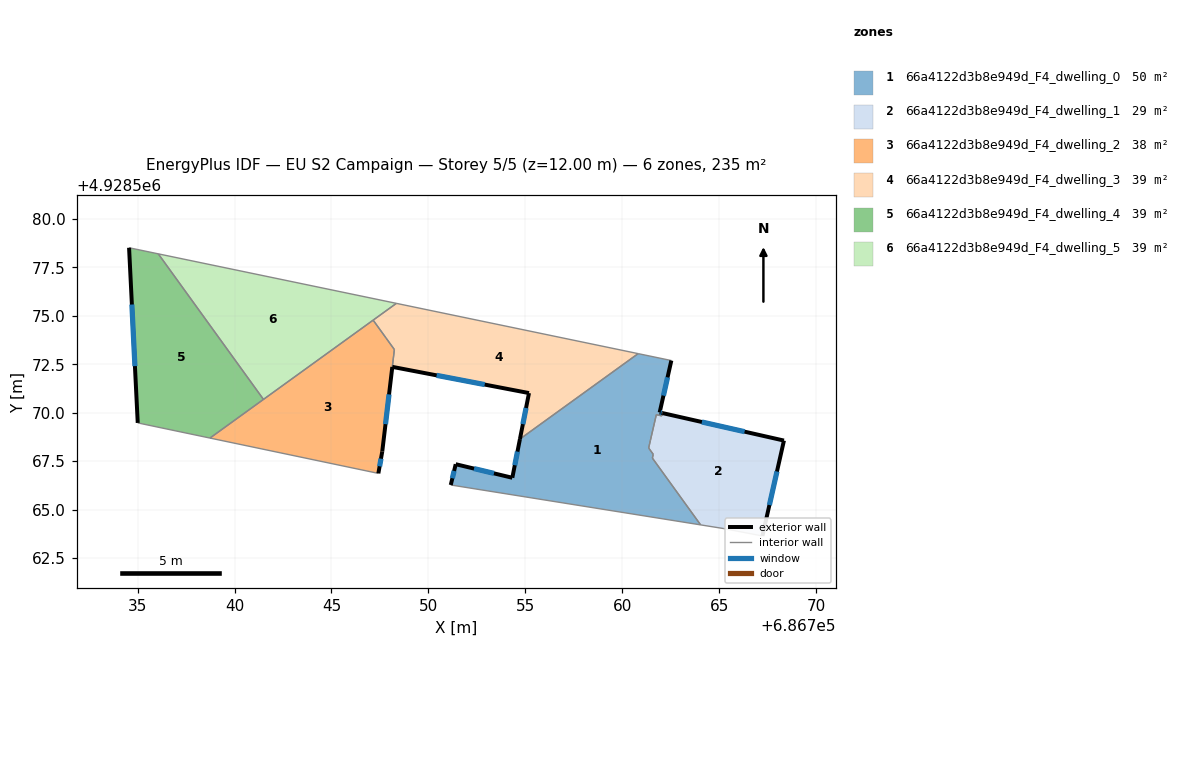
=== STOREY PLAN SPEC (per zone: floor XY polygon, exterior-wall plan segments, windows/doors) ===
zone 1: 66a4122d3b8e949d_F4_dwelling_0  (50.0 m²)
  floor: (686762.53, 4928572.69) (686761.93, 4928570.01) (686762.07, 4928569.98) (686762.04, 4928569.83) (686761.76, 4928569.90) (686761.45, 4928568.57) (686761.36, 4928568.20) (686761.36, 4928568.18) (686761.60, 4928567.86) (686761.55, 4928567.66) (686764.04, 4928564.21) (686751.15, 4928566.27) (686751.41, 4928567.34) (686754.33, 4928566.64) (686754.72, 4928568.64) (686760.82, 4928573.05)
  exterior wall: (686762.07, 4928569.98) – (686761.93, 4928570.01)  [0.2 m]
    window: (686762.03, 4928569.99) – (686761.98, 4928570.00)  [0.1 m²]
  exterior wall: (686751.41, 4928567.34) – (686751.15, 4928566.27)  [1.1 m]
    window: (686751.33, 4928567.00) – (686751.24, 4928566.62)  [0.4 m²]
  exterior wall: (686754.33, 4928566.64) – (686751.41, 4928567.34)  [3.0 m]
    window: (686753.38, 4928566.87) – (686752.35, 4928567.12)  [1.1 m²]
  exterior wall: (686754.72, 4928568.64) – (686754.33, 4928566.64)  [2.0 m]
    window: (686754.59, 4928567.99) – (686754.46, 4928567.29)  [0.8 m²]
  exterior wall: (686761.93, 4928570.01) – (686762.53, 4928572.69)  [2.7 m]
    window: (686762.12, 4928570.88) – (686762.33, 4928571.82)  [1.0 m²]
  interior walls: 10
zone 2: 66a4122d3b8e949d_F4_dwelling_1  (29.1 m²)
  floor: (686768.34, 4928568.56) (686767.23, 4928563.64) (686765.24, 4928564.02) (686764.04, 4928564.21) (686761.55, 4928567.66) (686761.60, 4928567.86) (686761.36, 4928568.18) (686761.36, 4928568.20) (686761.45, 4928568.57) (686761.76, 4928569.90) (686762.04, 4928569.83) (686762.07, 4928569.98)
  exterior wall: (686768.34, 4928568.56) – (686762.07, 4928569.98)  [6.4 m]
    window: (686766.31, 4928569.02) – (686764.11, 4928569.52)  [2.4 m²]
  exterior wall: (686767.23, 4928563.64) – (686768.34, 4928568.56)  [5.0 m]
    window: (686767.59, 4928565.24) – (686767.98, 4928566.97)  [1.9 m²]
  interior walls: 9
zone 3: 66a4122d3b8e949d_F4_dwelling_2  (38.4 m²)
  floor: (686747.15, 4928574.78) (686748.24, 4928573.26) (686747.62, 4928568.00) (686747.42, 4928566.87) (686738.73, 4928568.69)
  exterior wall: (686747.62, 4928568.00) – (686748.14, 4928572.36)  [4.4 m]
    window: (686747.79, 4928569.41) – (686747.97, 4928570.94)  [1.6 m²]
  exterior wall: (686747.42, 4928566.87) – (686747.62, 4928568.00)  [1.1 m]
    window: (686747.48, 4928567.24) – (686747.55, 4928567.63)  [0.4 m²]
  interior walls: 6
zone 4: 66a4122d3b8e949d_F4_dwelling_3  (39.2 m²)
  floor: (686760.82, 4928573.05) (686754.72, 4928568.64) (686755.19, 4928571.01) (686748.14, 4928572.37) (686748.24, 4928573.26) (686747.15, 4928574.78) (686748.35, 4928575.64)
  exterior wall: (686755.19, 4928571.01) – (686754.72, 4928568.64)  [2.4 m]
    window: (686755.04, 4928570.24) – (686754.87, 4928569.41)  [0.9 m²]
  exterior wall: (686748.14, 4928572.37) – (686755.19, 4928571.01)  [7.2 m]
    window: (686750.42, 4928571.93) – (686752.90, 4928571.45)  [2.7 m²]
  interior walls: 6
zone 5: 66a4122d3b8e949d_F4_dwelling_4  (39.2 m²)
  floor: (686736.07, 4928578.20) (686741.49, 4928570.69) (686738.73, 4928568.69) (686735.01, 4928569.47) (686734.56, 4928578.51)
  exterior wall: (686734.56, 4928578.51) – (686735.01, 4928569.47)  [9.0 m]
    window: (686734.71, 4928575.58) – (686734.86, 4928572.40)  [3.4 m²]
  interior walls: 4
zone 6: 66a4122d3b8e949d_F4_dwelling_5  (39.2 m²)
  floor: (686748.35, 4928575.64) (686741.49, 4928570.69) (686736.07, 4928578.20)
  interior walls: 4

=== DERIVED (storey summary) ===
Building: EU S2 Campaign
Storey: 5 of 5  (floor level z = 12.00 m)
Storey gross floor area: 235.0 m²
Zones on this storey: 6
  - 66a4122d3b8e949d_F4_dwelling_0: floor 50.0 m²; exterior wall 9.0 m (27.1 m²); 5 window(s) 3.4 m²; WWR 12.4%
  - 66a4122d3b8e949d_F4_dwelling_1: floor 29.1 m²; exterior wall 11.5 m (34.4 m²); 2 window(s) 4.3 m²; WWR 12.4%
  - 66a4122d3b8e949d_F4_dwelling_2: floor 38.4 m²; exterior wall 5.5 m (16.6 m²); 2 window(s) 2.1 m²; WWR 12.4%
  - 66a4122d3b8e949d_F4_dwelling_3: floor 39.2 m²; exterior wall 9.6 m (28.8 m²); 2 window(s) 3.6 m²; WWR 12.4%
  - 66a4122d3b8e949d_F4_dwelling_4: floor 39.2 m²; exterior wall 9.0 m (27.1 m²); 1 window(s) 3.4 m²; WWR 12.4%
  - 66a4122d3b8e949d_F4_dwelling_5: floor 39.2 m²
Zone adjacency (shared interzone walls):
  - 66a4122d3b8e949d_F4_dwelling_0 ↔ 66a4122d3b8e949d_F4_dwelling_1
  - 66a4122d3b8e949d_F4_dwelling_0 ↔ 66a4122d3b8e949d_F4_dwelling_3
  - 66a4122d3b8e949d_F4_dwelling_2 ↔ 66a4122d3b8e949d_F4_dwelling_3
  - 66a4122d3b8e949d_F4_dwelling_2 ↔ 66a4122d3b8e949d_F4_dwelling_4
  - 66a4122d3b8e949d_F4_dwelling_2 ↔ 66a4122d3b8e949d_F4_dwelling_5
  - 66a4122d3b8e949d_F4_dwelling_3 ↔ 66a4122d3b8e949d_F4_dwelling_5
  - 66a4122d3b8e949d_F4_dwelling_4 ↔ 66a4122d3b8e949d_F4_dwelling_5